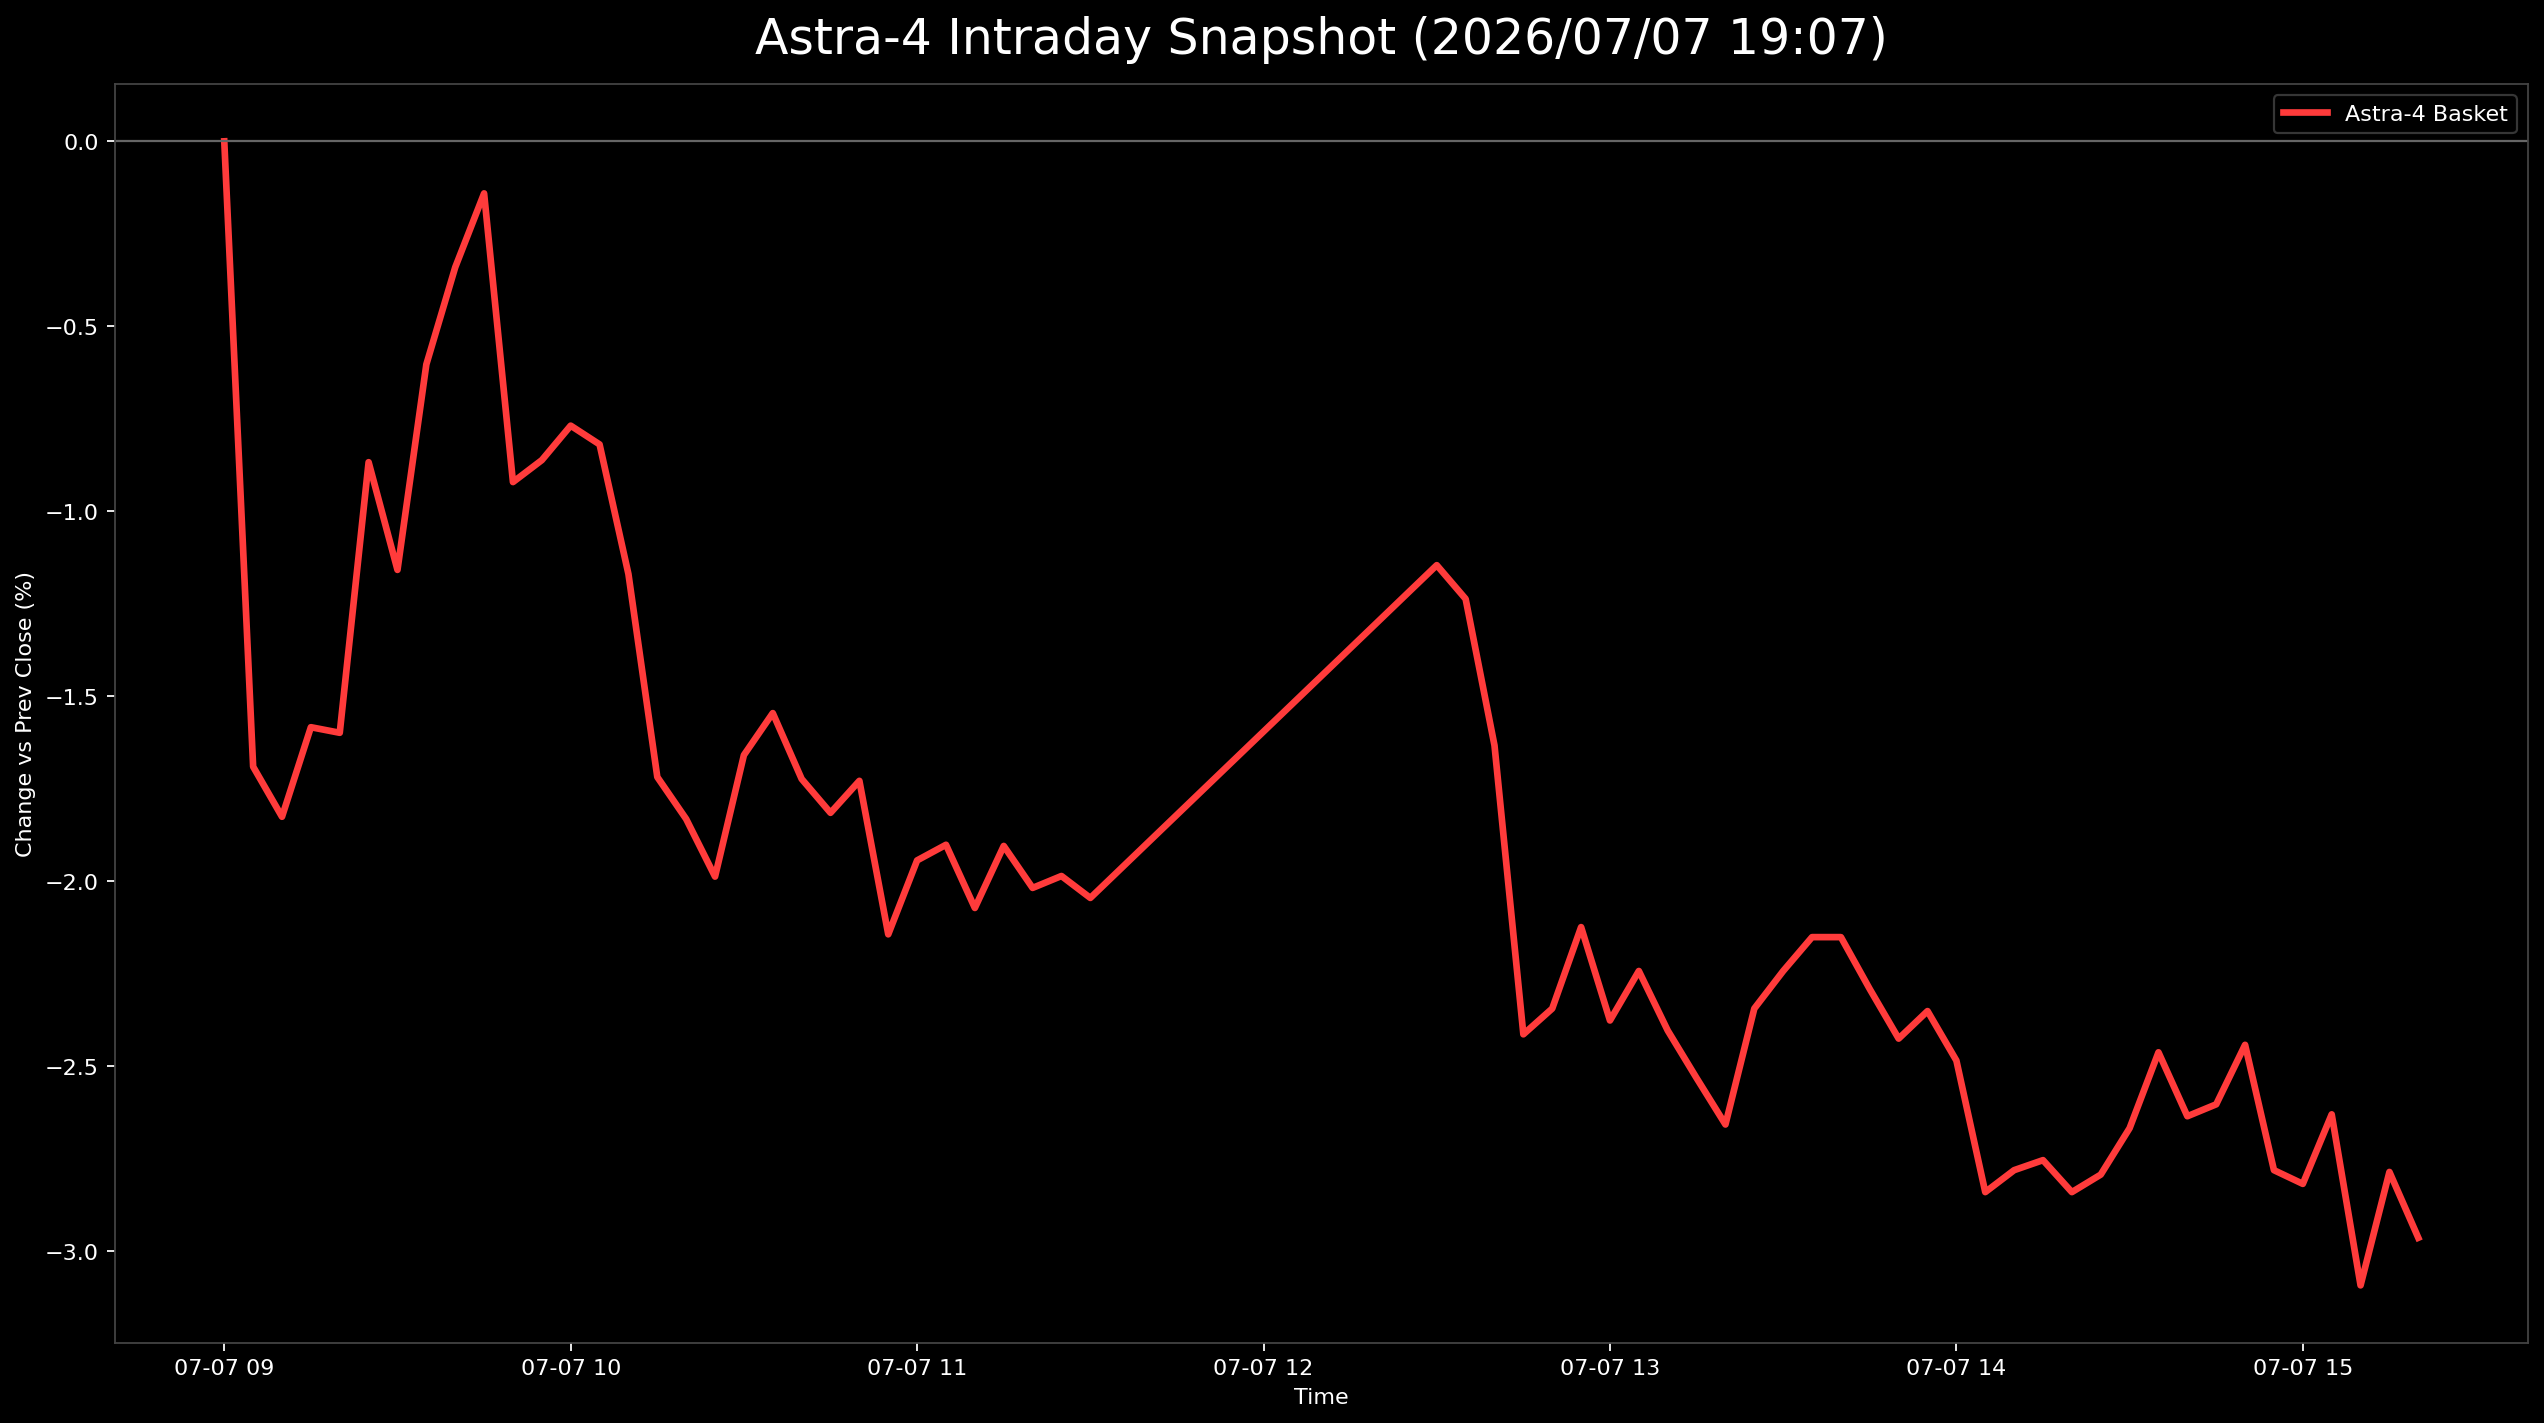

Values plotted in this chart, from the file beside it:
日時, 9348.T, 402A.T, 186A.T, Astra4_mean
2026-07-07 09:00:00+09:00, 0.0, , , 0.0
2026-07-07 09:05:00+09:00, 0.004464, -0.01779, -0.03737, -0.0169
2026-07-07 09:10:00+09:00, 0.004464, -0.01779, -0.04143, -0.01825
2026-07-07 09:15:00+09:00, 0.006696, -0.01601, -0.03818, -0.01583
2026-07-07 09:20:00+09:00, 0.004464, -0.01423, -0.03818, -0.01598
2026-07-07 09:25:00+09:00, 0.01116, -0.007117, -0.03006, -0.008671
2026-07-07 09:30:00+09:00, 0.008929, -0.007117, -0.03656, -0.01158
2026-07-07 09:35:00+09:00, 0.01116, 0.0, -0.02924, -0.006028
2026-07-07 09:40:00+09:00, 0.01562, 0.001779, -0.02762, -0.003405
2026-07-07 09:45:00+09:00, 0.01562, 0.005338, -0.02518, -0.001407
2026-07-07 09:50:00+09:00, 0.008929, 0.0, -0.03656, -0.009209
2026-07-07 09:55:00+09:00, 0.008929, 0.001779, -0.03656, -0.008616
2026-07-07 10:00:00+09:00, 0.006696, 0.003559, -0.03331, -0.007684
2026-07-07 10:05:00+09:00, 0.008929, 0.007117, -0.04062, -0.00819
2026-07-07 10:10:00+09:00, 0.006696, 0.005338, -0.04712, -0.01169
2026-07-07 10:15:00+09:00, 0.002232, -0.001779, -0.05199, -0.01718
2026-07-07 10:20:00+09:00, 0.002232, -0.003559, -0.05361, -0.01831
2026-07-07 10:25:00+09:00, 0.0, -0.003559, -0.05605, -0.01987
2026-07-07 10:30:00+09:00, 0.002232, 0.0, -0.05199, -0.01659
2026-07-07 10:35:00+09:00, 0.002232, 0.001779, -0.05037, -0.01545
2026-07-07 10:40:00+09:00, 0.002232, -0.003559, -0.05037, -0.01723
2026-07-07 10:45:00+09:00, 0.002232, -0.007117, -0.04955, -0.01815
2026-07-07 10:50:00+09:00, 0.002232, -0.005338, -0.04874, -0.01728
2026-07-07 10:55:00+09:00, 0.0, -0.01068, -0.05361, -0.02143
2026-07-07 11:00:00+09:00, 0.0, -0.007117, -0.05118, -0.01943
2026-07-07 11:05:00+09:00, 0.002232, -0.008897, -0.05037, -0.01901
2026-07-07 11:10:00+09:00, -0.002232, -0.007117, -0.0528, -0.02072
2026-07-07 11:15:00+09:00, -0.002232, -0.005338, -0.04955, -0.01904
2026-07-07 11:20:00+09:00, -0.002232, -0.007117, -0.05118, -0.02018
2026-07-07 11:25:00+09:00, -0.002232, -0.005338, -0.05199, -0.01985
2026-07-07 11:30:00+09:00, -0.002232, -0.007117, -0.05199, -0.02045
2026-07-07 12:30:00+09:00, 0.002232, 0.008897, -0.04549, -0.01145
2026-07-07 12:35:00+09:00, 0.0, 0.01246, -0.04955, -0.01237
2026-07-07 12:40:00+09:00, -0.006696, 0.008897, -0.05118, -0.01633
2026-07-07 12:45:00+09:00, -0.01116, -0.003559, -0.05768, -0.02413
2026-07-07 12:50:00+09:00, -0.01116, 0.001779, -0.06093, -0.02344
2026-07-07 12:55:00+09:00, -0.008929, 0.005338, -0.06011, -0.02123
2026-07-07 13:00:00+09:00, -0.01116, 0.0, -0.06011, -0.02376
2026-07-07 13:05:00+09:00, -0.008929, 0.001779, -0.06011, -0.02242
2026-07-07 13:10:00+09:00, -0.01116, 0.0, -0.06093, -0.02403
2026-07-07 13:15:00+09:00, -0.01339, 0.0, -0.06255, -0.02531
2026-07-07 13:20:00+09:00, -0.01116, -0.003559, -0.06499, -0.02657
2026-07-07 13:25:00+09:00, -0.01116, 0.001779, -0.06093, -0.02344
2026-07-07 13:30:00+09:00, -0.008929, 0.001779, -0.06011, -0.02242
2026-07-07 13:35:00+09:00, -0.008929, 0.005338, -0.06093, -0.02151
2026-07-07 13:40:00+09:00, -0.008929, 0.005338, -0.06093, -0.02151
2026-07-07 13:45:00+09:00, -0.008929, 0.003559, -0.06336, -0.02291
2026-07-07 13:50:00+09:00, -0.01116, 0.001779, -0.06336, -0.02425
2026-07-07 13:55:00+09:00, -0.008929, 0.001779, -0.06336, -0.0235
2026-07-07 14:00:00+09:00, -0.01116, 0.0, -0.06336, -0.02484
2026-07-07 14:05:00+09:00, -0.01339, -0.003559, -0.06824, -0.0284
2026-07-07 14:10:00+09:00, -0.01339, -0.001779, -0.06824, -0.0278
2026-07-07 14:15:00+09:00, -0.01339, -0.001779, -0.06742, -0.02753
2026-07-07 14:20:00+09:00, -0.01339, -0.003559, -0.06824, -0.0284
2026-07-07 14:25:00+09:00, -0.01116, -0.003559, -0.06905, -0.02792
2026-07-07 14:30:00+09:00, -0.01339, 0.0, -0.06661, -0.02667
2026-07-07 14:35:00+09:00, -0.01339, 0.005338, -0.0658, -0.02462
2026-07-07 14:40:00+09:00, -0.01339, 0.001779, -0.06742, -0.02635
2026-07-07 14:45:00+09:00, -0.01339, 0.003559, -0.06824, -0.02602
2026-07-07 14:50:00+09:00, -0.01116, 0.005338, -0.06742, -0.02442
... 6 more rows
